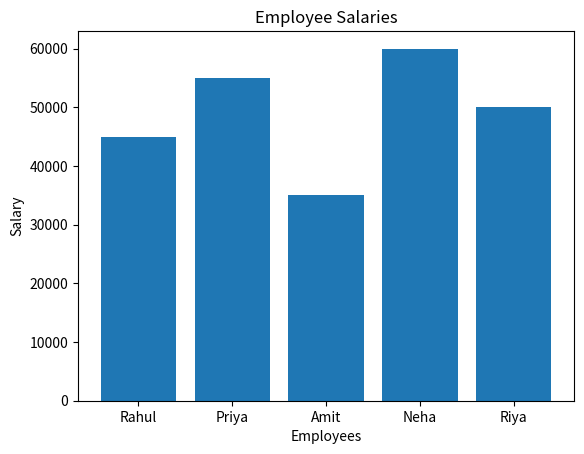

Write Python code to recreate this figure.
import matplotlib.pyplot as plt

# Employee names and salaries
names = ["Rahul", "Priya", "Amit", "Neha", "Riya"]
salaries = [45000, 55000, 35000, 60000, 50000]

# Create bar chart
plt.bar(names, salaries)

# Add chart title and labels
plt.title("Employee Salaries")
plt.xlabel("Employees")
plt.ylabel("Salary")

# Display the chart
plt.show()
